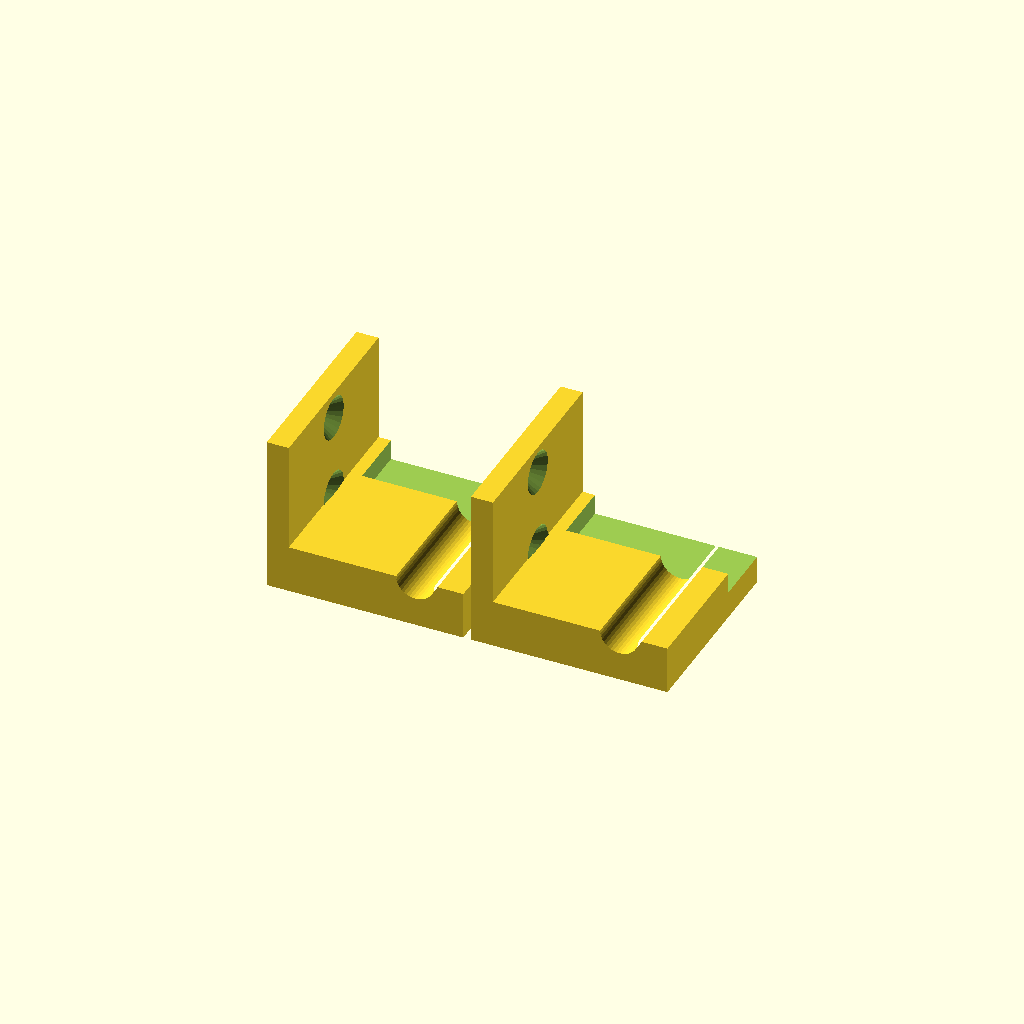
Cell 1: rendered with the file's own defaults.
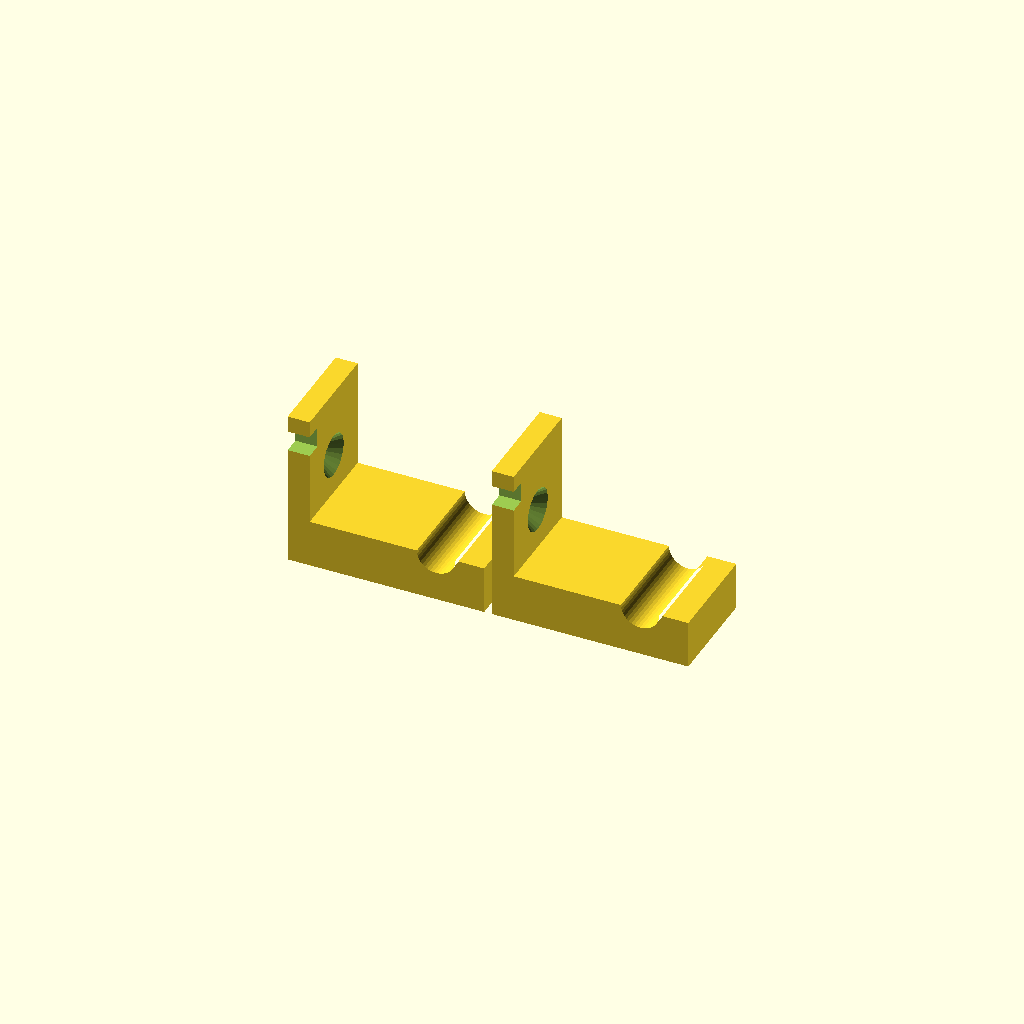
Cell 2: the same model with part = 2.
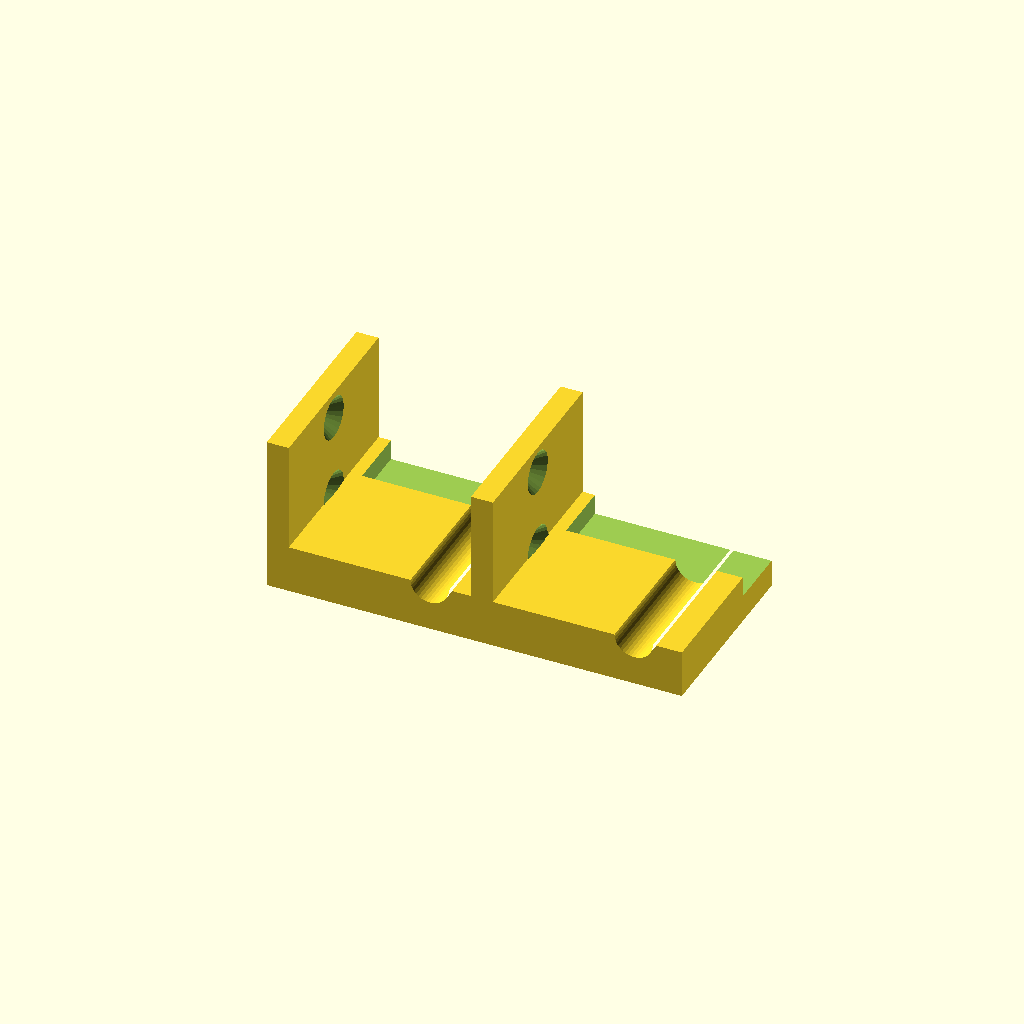
Cell 3 — wire_d set to 8.4, the other parameters unchanged.
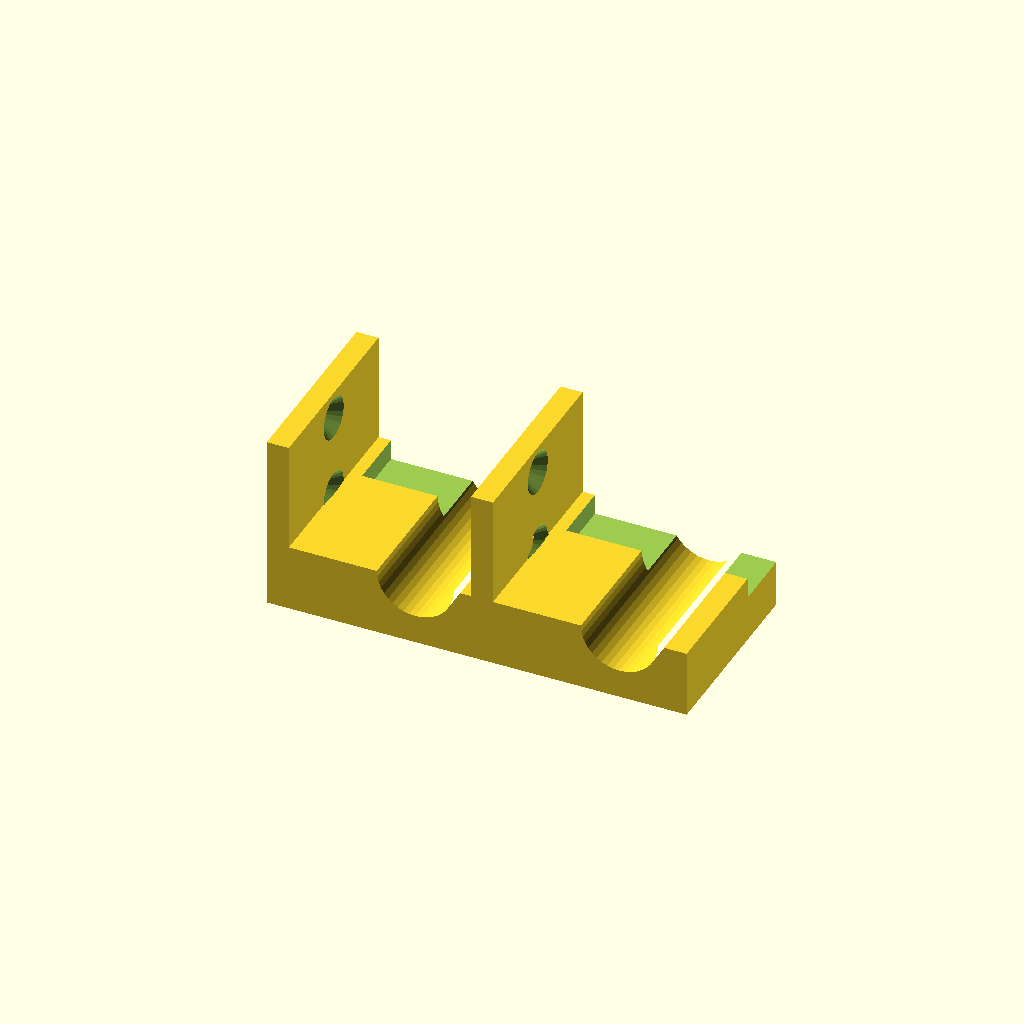
Cell 4 — throat_d set to 11.2, the other parameters unchanged.
One fixed orthographic camera (rotation 55°, 0°, 25°; colour scheme Cornfield) for every cell.
Source of the model, scad/padel_mesh_hook.scad:
// ==============================================================================
// Padel Court Mesh Protective Mounting Hook System
// For Modular 7-Segment Scoreboard / Bambu Lab / FDM 3D Printing
// ==============================================================================
//
// Purpose:
// Mounts the modular 7-segment scoreboard safely on the BACK / OUTSIDE of the
// standard 50x50 mm padel court iron wire mesh fence.
// - The LED digits face INTO the court through the 50x50 mm square grid openings.
// - Padel balls hit the inside of the steel mesh, completely protecting the acrylic
//   diffusers, electronics, and digits from high-speed impact!
//
// Mounting Options Supported:
// 1. Top Seam Hook ("Hoekschroeven"): Mounts across the top seam (12.0 mm pitch)
//    between adjacent panels using M3 screws or tool-free M3 thumbscrews.
// 2. Top Corner Hook: Mounts to individual outer top corners (single M3 hole).
// 3. VESA 50x50 Over-the-Top Hook: Bolts to the 50x50 mm VESA pattern on the back
//    of any digit, extending a rigid truss arm up and over the top panel edge.
//
// Printing & Strength:
// - All hook profiles are designed to print FLAT ON THEIR SIDE on the print bed.
// - This aligns the FDM continuous extrusion layer lines along the tensile load
//   path of the hook, giving 100% resistance against layer-shear and ball vibrations!
// ==============================================================================

/* [Configuration & Part Selection] */
part = 1; // [1:"seam_pair - Pair of Top Seam Hooks (12mm pitch across panel joints)", 2:"corner_pair - Pair of Single Top Corner Hooks", 3:"vesa_hook - VESA 50x50 Over-the-Top Hook", 4:"seam_single - 1 Top Seam Hook", 5:"corner_single - 1 Top Corner Hook", 6:"preview_seam - 3D Preview: Panel on Padel Wire Mesh with Seam Hook", 7:"preview_vesa - 3D Preview: Panel on Padel Wire Mesh with VESA Hook"]

/* [Padel Wire Mesh Parameters (Standard FIP)] */
mesh_pitch      = 50.0; // Standard 50x50 mm wire grid
wire_d          = 4.2;  // Steel wire diameter (supports 3.5mm to 5.0mm)
throat_d        = 5.6;  // Hook throat diameter (smooth drop/snap over wire)
hook_lip_depth  = 16.0; // Downward retention lip depth (prevents jumping on ball impact)
entry_flare     = 8.5;  // Flared mouth width for effortless alignment onto wire

/* [Display Panel Sizing (from 7segment_pogo.scad)] */
panel_thick     = 18.5; // Total depth of panel (13.0mm frontplate + 5.5mm backplate)
top_screw_y_off = 6.0;  // Top M3 screw hole distance from top panel rim (Y = 109.2 vs 115.2)
seam_pitch      = 12.0; // Pitch between screws across seam (X = +/-6.0 mm)
bracket_t       = 3.2;  // Base plate thickness (matches rear joining bracket)

/* [Print Resolution] */
$fn = 40;

// ==============================================================================
// 2D HOOK PROFILE (Side View: Y-Z Plane)
// ==============================================================================
// Origin (0,0) is at the rear mounting face (Z = 0) at the M3 screw hole center (Y = 0)
// Panel top rim is at Y = +top_screw_y_off (6.0 mm)
// Panel front face is at Z = +panel_thick (18.5 mm)
// Hook reaches up past Y = top_screw_y_off, forward to Z = panel_thick + wire_d/2,
// and drops down in front of the wire.

hook_arm_t = 4.2; // Structural thickness of the hook arm
front_clearance = 1.0; // Gap between front of panel and wire mesh

module hook_side_profile_2d() {
    wire_center_z = panel_thick + front_clearance + wire_d/2; // Z position of wire center (~21.6 mm)
    hook_top_y    = top_screw_y_off + throat_d/2 + hook_arm_t; // Highest point of hook (~13.0 mm)
    
    difference() {
        // Outer continuous solid profile
        polygon([
            // Base plate on rear of panel
            [0, -10.0],                          // Bottom of base plate
            [bracket_t, -10.0],                  // Base plate thickness
            [bracket_t, top_screw_y_off],        // Rises to top rim of panel
            
            // Forward bridge reaching over the top of the panel
            [wire_center_z, top_screw_y_off],
            [wire_center_z + throat_d/2 + hook_arm_t, top_screw_y_off],
            [wire_center_z + throat_d/2 + hook_arm_t, hook_top_y],
            [0, hook_top_y],                     // Top rear corner
        ]);
        
        // Subtract: Wire seating pocket (centered at wire_center_z)
        translate([wire_center_z, top_screw_y_off])
            circle(d = throat_d);
            
        // Subtract: Entry throat slot angled downwards for slide-in entry
        translate([wire_center_z - throat_d/2, -1.0])
            square([throat_d, top_screw_y_off + 1.0]);
            
        // Subtract: Flared lead-in mouth at bottom of front lip
        polygon([
            [wire_center_z - throat_d/2 - 2.0, -1.1],
            [wire_center_z + throat_d/2 + 4.0, -1.1],
            [wire_center_z + throat_d/2, 3.5],
            [wire_center_z - throat_d/2, 3.5]
        ]);
    }
}

// ------------------------------------------------------------------------------
// 1. TOP SEAM HOOK BRACKET (12.0 mm Hole Pitch)
// ------------------------------------------------------------------------------
// Mounts across the top seam between two panels. Replaces or bolts over the top
// seam bracket. Width = 28.0 mm (spans X = -14 to +14 mm).
module seam_hook_bracket() {
    bracket_w = 28.0;
    
    difference() {
        // Extrude the 2D hook profile along X
        rotate([0, -90, -90])
            linear_extrude(height = bracket_w, center = true)
                hook_side_profile_2d();
                
        // 2x Countersunk M3 screw holes at X = +/- 6.0 mm (seam pitch = 12.0 mm)
        for (x = [-seam_pitch/2, seam_pitch/2]) {
            translate([x, -top_screw_y_off + top_screw_y_off, -0.1]) {
                // Main M3 clearance hole (3.4 mm)
                cylinder(h = bracket_t + 0.3, d = 3.4, $fn = 24);
                // 90-degree countersink for flathead screw or thumbscrew seating
                translate([0, 0, bracket_t - 1.8 + 0.1])
                    cylinder(h = 1.9, d1 = 3.4, d2 = 6.4, $fn = 24);
            }
        }
        
        // Central clearance notch between hook prongs (reduces weight, fits vertical mesh wire)
        translate([-bracket_w/2 + 5.0, top_screw_y_off - 1.0, 5.0])
            cube([bracket_w - 10.0, 20.0, panel_thick + 10.0]);
    }
}

// ------------------------------------------------------------------------------
// 2. TOP CORNER HOOK BRACKET (Single M3 Hole)
// ------------------------------------------------------------------------------
// Mounts to any outer top corner M3 screw hole. Width = 15.0 mm.
module corner_hook_bracket() {
    bracket_w = 15.0;
    
    difference() {
        // Extrude profile
        rotate([0, -90, -90])
            linear_extrude(height = bracket_w, center = true)
                hook_side_profile_2d();
                
        // Single central M3 countersunk hole at (0, 0)
        translate([0, 0, -0.1]) {
            cylinder(h = bracket_t + 0.3, d = 3.4, $fn = 24);
            translate([0, 0, bracket_t - 1.8 + 0.1])
                cylinder(h = 1.9, d1 = 3.4, d2 = 6.4, $fn = 24);
        }
        
        // Outer corner chamfer
        translate([-bracket_w/2 - 0.1, -10.1, -0.1])
            cube([3.0, 5.0, bracket_t + 1.0]);
    }
}

// ------------------------------------------------------------------------------
// 3. VESA 50x50 OVER-THE-TOP HOOK BRACKET
// ------------------------------------------------------------------------------
// Mounts to the 4 VESA holes (50x50 mm) in the center of any digit.
// An upright truss arm reaches 95 mm up over the top panel rim and hooks the wire.
module vesa_mesh_hook() {
    vesa_p = 50.0;
    vesa_plate_w = 64.0;
    vesa_plate_h = 64.0;
    vesa_t = 3.5;
    reach_up = 115.2 - 25.0 + 5.0; // 95.2 mm from top VESA holes (Y = 25) to top rim (Y = 115.2)
    wire_z = panel_thick + front_clearance + wire_d/2;
    
    difference() {
        union() {
            // 1. Base plate covering 50x50 VESA pattern
            translate([0, 0, vesa_t/2])
                hull() {
                    for (x = [-vesa_plate_w/2 + 4, vesa_plate_w/2 - 4]) {
                        for (y = [-vesa_plate_h/2 + 4, vesa_plate_h/2 - 4]) {
                            translate([x, y, 0])
                                cylinder(h = vesa_t, r = 4.0, center = true, $fn = 24);
                        }
                    }
                }
                
            // 2. Upright truss arm extending from VESA plate over top of panel
            translate([0, reach_up/2 + 25.0, vesa_t/2])
                cube([20.0, reach_up, vesa_t], center = true);
                
            // Triangular stiffening ribs along upright arm
            for (x = [-8.0, 8.0]) {
                translate([x, 25.0, vesa_t])
                    rotate([0, 90, 0])
                        linear_extrude(height = 3.0, center = true)
                            polygon([[0, 0], [reach_up, 0], [0, 10.0]]);
            }
            
            // 3. Forward over-the-top hook at top of truss arm
            translate([0, 115.2, 0]) {
                // Horizontal bridge across top of panel
                translate([0, 0, wire_z/2])
                    cube([24.0, 8.0, wire_z], center = true);
                    
                // Front hook drop with wire pocket
                translate([0, -throat_d/2 - 2.0, wire_z])
                    difference() {
                        cube([24.0, hook_lip_depth + 4.0, 6.0], center = true);
                        // Wire cylinder
                        translate([0, -hook_lip_depth/2 + throat_d/2 + 2.0, 0])
                            cylinder(h = 10.0, d = throat_d, center = true, $fn = 30);
                    }
            }
        }
        
        // 4x VESA M3 mounting holes
        for (x = [-vesa_p/2, vesa_p/2]) {
            for (y = [-vesa_p/2, vesa_p/2]) {
                translate([x, y, -0.1]) {
                    cylinder(h = vesa_t + 0.3, d = 3.4, $fn = 24);
                    // Counterbore for screw head
                    translate([0, 0, vesa_t - 2.0 + 0.1])
                        cylinder(h = 2.1, d = 6.4, $fn = 24);
                }
            }
        }
        
        // Center weight relief hole
        translate([0, 0, -0.1])
            cylinder(h = vesa_t + 0.3, d = 20.0, $fn = 36);
    }
}

// ------------------------------------------------------------------------------
// PRINT BED LAYOUTS (Oriented Flat for Optimal Layer Strength)
// ------------------------------------------------------------------------------
// Seam Hook Pair (laid flat on side for 100% tensile strength along hook curve)
module seam_hook_pair_on_bed() {
    // 1st Hook laid flat
    rotate([0, 90, 0])
        seam_hook_bracket();
        
    // 2nd Hook laid flat beside it
    translate([bracket_t + panel_thick + 8.0, 0, 0])
        rotate([0, 90, 0])
            seam_hook_bracket();
}

// Corner Hook Pair
module corner_hook_pair_on_bed() {
    rotate([0, 90, 0])
        corner_hook_bracket();
    translate([bracket_t + panel_thick + 8.0, 0, 0])
        rotate([0, 90, 0])
            corner_hook_bracket();
}

// ------------------------------------------------------------------------------
// ASSEMBLED 3D PREVIEW (Scoreboard behind Padel Court Iron Mesh)
// ------------------------------------------------------------------------------
module padel_mesh_wire_grid(w = 260, h = 300) {
    color("#94a3b8", 0.9) { // Steel galvanized wire
        // Horizontal wires
        for (y = [-h/2 : mesh_pitch : h/2]) {
            translate([0, y, 0])
                rotate([0, 90, 0])
                    cylinder(h = w, d = wire_d, center = true, $fn = 20);
        }
        // Vertical wires
        for (x = [-w/2 : mesh_pitch : w/2]) {
            translate([x, 0, 0])
                cylinder(h = h, d = wire_d, center = true, $fn = 20);
        }
    }
}

module padel_ball_sim(pos = [0, 0, 0]) {
    color("#eab308") // Tennis/Padel optic yellow
        translate(pos)
            sphere(d = 66.0, $fn = 30); // 66 mm diameter ball
}

module assembled_preview(use_vesa = false) {
    wire_z = panel_thick + front_clearance + wire_d/2;
    
    // 1. Padel Court Steel Wire Mesh (in front at Z = wire_z)
    translate([0, 115.2, wire_z])
        padel_mesh_wire_grid(w = 320, h = 320);
        
    // 2. Incoming Padel Ball (bouncing off front of mesh, cannot touch display!)
    padel_ball_sim([40.0, 60.0, wire_z + 45.0]);
    
    // 3. Simulated 7-Segment Display Panel (Dark Slate Body)
    color("#1e293b", 0.85) {
        translate([0, 0, panel_thick/2])
            cube([138.4, 230.4, panel_thick], center = true);
    }
    
    // Glowing LED segments preview (White/Cyan)
    color("#38bdf8") {
        translate([0, 0, panel_thick + 0.1])
            linear_extrude(0.6) {
                // Segment 8 shape preview
                for (y = [-92, 0, 92]) translate([0, y]) square([70, 14], center = true);
                for (x = [-46, 46]) {
                    translate([x, 46]) square([14, 70], center = true);
                    translate([x, -46]) square([14, 70], center = true);
                }
            }
    }
    
    // 4. Mounting Hooks
    if (!use_vesa) {
        // Top Seam Hook mounted over top edge
        color("#0284c7")
            translate([0, 109.2, 0])
                seam_hook_bracket();
    } else {
        // VESA 50x50 Hook mounted in center of backplate
        color("#0284c7")
            translate([0, 0, -bracket_t])
                vesa_mesh_hook();
    }
}

// ==============================================================================
// TOP-LEVEL SELECTOR
// ==============================================================================
if (part == 1 || part == "seam_pair") {
    seam_hook_pair_on_bed();
} else if (part == 2 || part == "corner_pair") {
    corner_hook_pair_on_bed();
} else if (part == 3 || part == "vesa_hook") {
    vesa_mesh_hook();
} else if (part == 4 || part == "seam_single") {
    seam_hook_bracket();
} else if (part == 5 || part == "corner_single") {
    corner_hook_bracket();
} else if (part == 6 || part == "preview_seam") {
    assembled_preview(use_vesa = false);
} else if (part == 7 || part == "preview_vesa") {
    assembled_preview(use_vesa = true);
}
Customizer parameters (derived from the source; name, type, default, range or options):
part: number, default 1, options 1, 2, 3, 4, 5, 6, 7
mesh_pitch: number, default 50
wire_d: number, default 4.2
throat_d: number, default 5.6
hook_lip_depth: number, default 16
entry_flare: number, default 8.5
panel_thick: number, default 18.5
top_screw_y_off: number, default 6
seam_pitch: number, default 12
bracket_t: number, default 3.2
hook_arm_t: number, default 4.2
front_clearance: number, default 1
